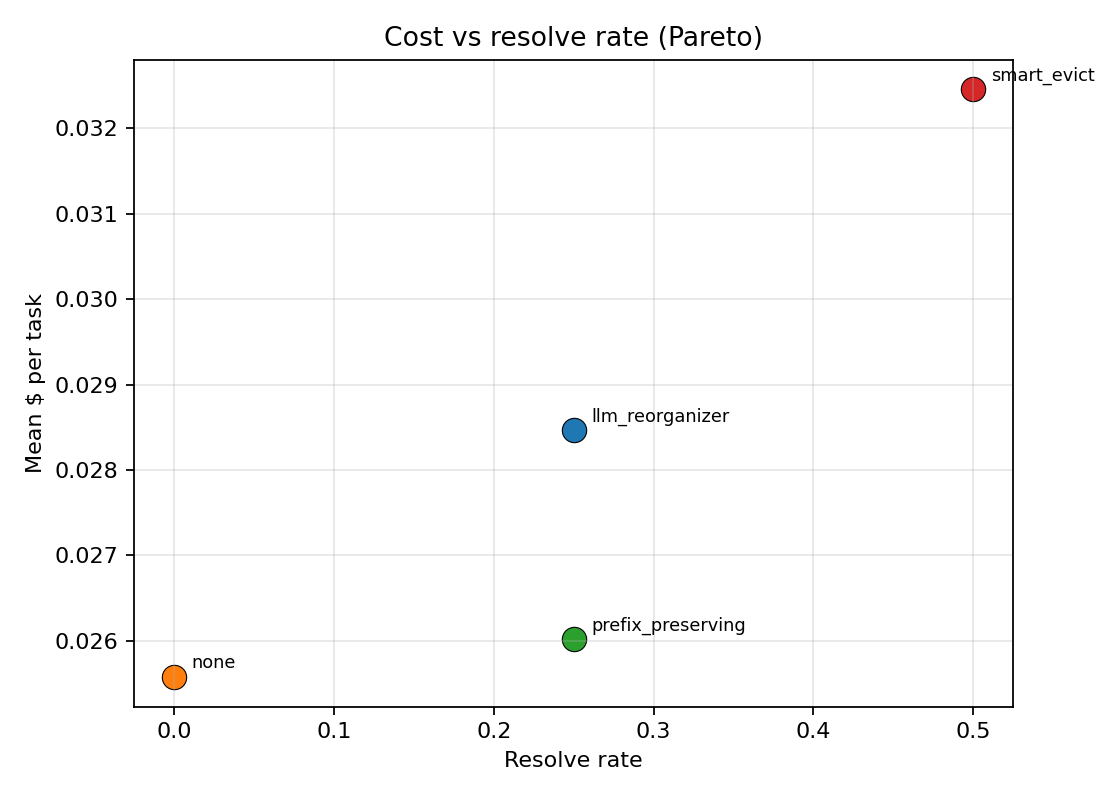

Data behind this chart, as committed beside it:
policy, n, n_resolved, resolve_rate, mean_cost_per_task
llm_reorganizer, 4, 1, 0.25, 0.02846
none, 4, 0, 0.0, 0.02557
prefix_preserving, 4, 1, 0.25, 0.02602
smart_evict, 4, 2, 0.5, 0.03246
